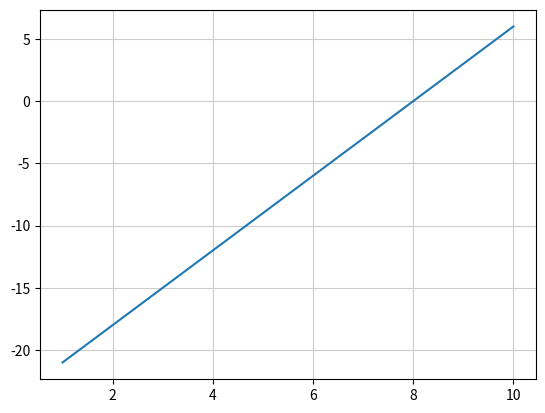

The matplotlib source for this figure:
import matplotlib.pyplot as plt

# 데이터
x = list(range(1,11))           # x의 값（1～10）
y = []
for i in range(10):
    y.append(3 * x[i] - 24)     # y = 3x - 24

# 그래프
plt.plot(x, y)
plt.grid(color='0.8')
plt.show()
